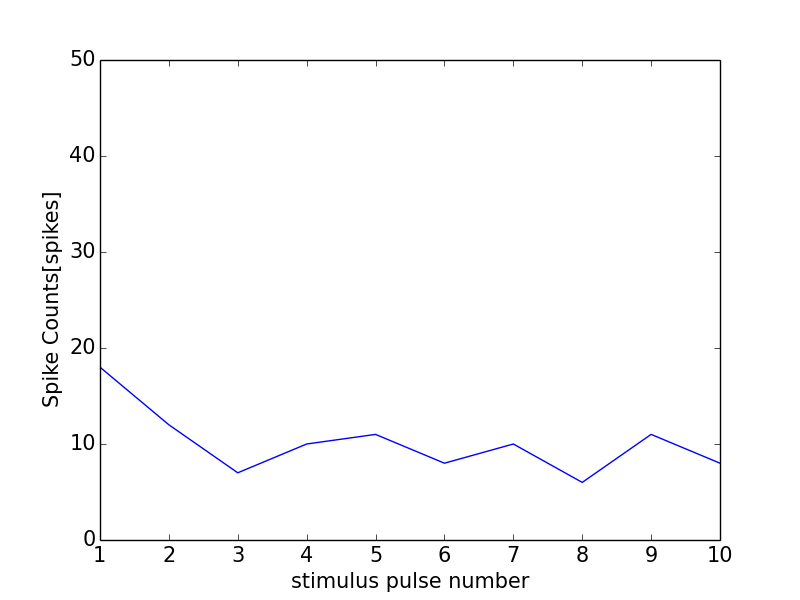

The table this chart was drawn from, first rows:
0, 0.0
0, 0
1, 18
2, 12
3, 7
4, 10
5, 11
6, 8
7, 10
8, 6
9, 11
10, 8
11, 1
